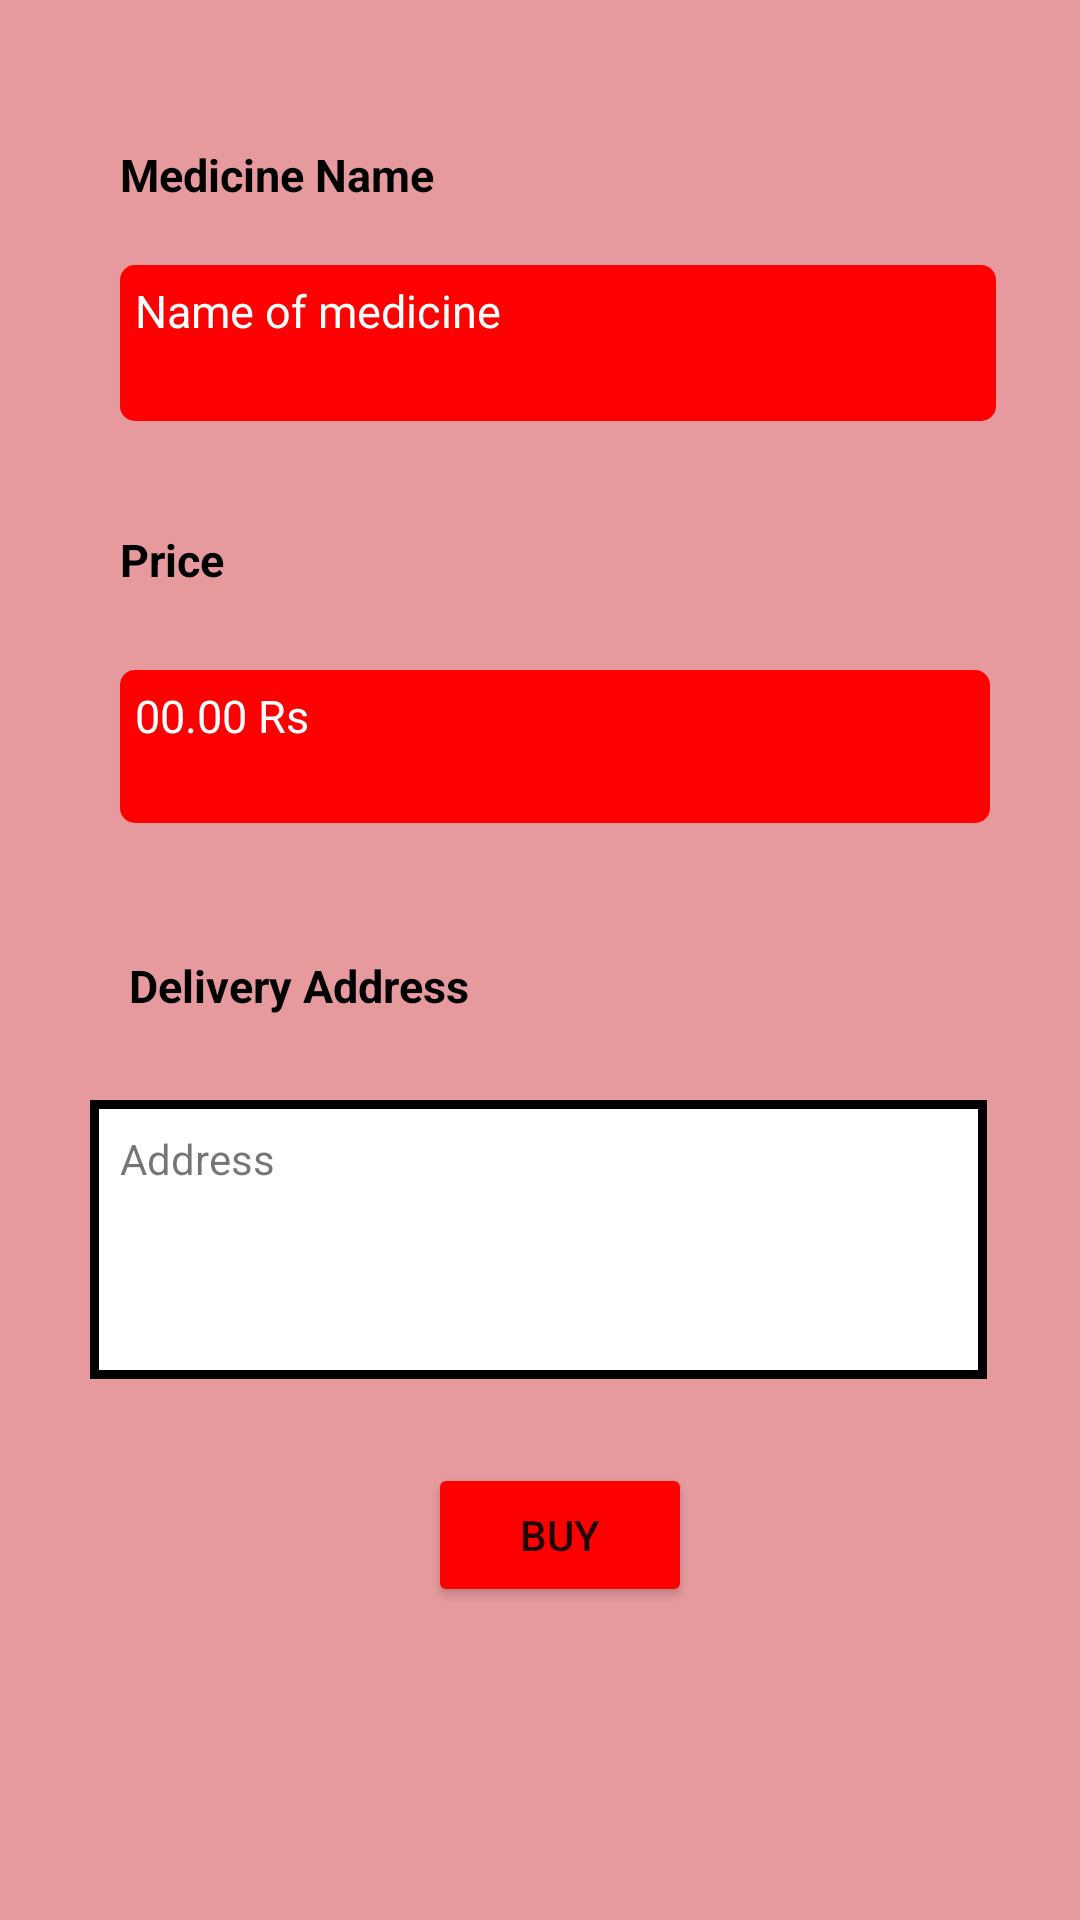

Android layout source for this screen:
<!-- AndroidManifest.xml: application theme Theme.MedAssist -->
<!-- res/layout/activity_purchasepage.xml -->
<?xml version="1.0" encoding="utf-8"?>
<androidx.constraintlayout.widget.ConstraintLayout xmlns:android="http://schemas.android.com/apk/res/android"
    xmlns:app="http://schemas.android.com/apk/res-auto"
    xmlns:tools="http://schemas.android.com/tools"
    android:layout_width="match_parent"
    android:layout_height="match_parent"
    tools:context=".purchasepage"
    android:background="@color/pink">

    <TextView
        android:id="@+id/textView6"
        android:layout_width="wrap_content"
        android:layout_height="wrap_content"
        android:layout_marginStart="40dp"
        android:layout_marginTop="48dp"
        android:layout_marginBottom="20dp"
        android:text="Medicine Name"
        android:textColor="@color/black"
        android:textSize="15dp"
        android:textStyle="bold"
        app:layout_constraintBottom_toTopOf="@+id/textView7"
        app:layout_constraintStart_toStartOf="parent"
        app:layout_constraintTop_toTopOf="parent" />

    <TextView
        android:id="@+id/textView7"
        android:layout_width="292dp"
        android:layout_height="52dp"
        android:layout_marginStart="40dp"
        android:layout_marginTop="20dp"
        android:layout_marginEnd="36dp"
        android:background="@drawable/textboxsmall"
        android:paddingLeft="5dp"
        android:paddingTop="5dp"
        android:textSize="15dp"
        android:text="Name of medicine"
        android:textColor="@color/white"
        app:layout_constraintEnd_toEndOf="parent"
        app:layout_constraintHorizontal_bias="0.0"
        app:layout_constraintStart_toStartOf="parent"
        app:layout_constraintTop_toBottomOf="@+id/textView6" />

    <TextView
        android:id="@+id/textView8"
        android:layout_width="130dp"
        android:layout_height="27dp"
        android:layout_marginStart="40dp"
        android:layout_marginTop="36dp"
        android:layout_marginEnd="273dp"
        android:text="Price"
        android:textColor="@color/black"
        android:textStyle="bold"
        android:textSize="15dp"
        app:layout_constraintEnd_toEndOf="parent"
        app:layout_constraintHorizontal_bias="0.0"
        app:layout_constraintStart_toStartOf="parent"
        app:layout_constraintTop_toBottomOf="@+id/textView7" />

    <TextView
        android:id="@+id/textView9"
        android:layout_width="290dp"
        android:layout_height="51dp"
        android:layout_marginStart="40dp"
        android:layout_marginTop="20dp"
        android:layout_marginEnd="29dp"
        android:background="@drawable/textboxsmall"
        android:paddingLeft="5dp"
        android:paddingTop="5dp"
        android:text="00.00 Rs"
        android:textSize="15dp"
        android:textColor="@color/white"
        app:layout_constraintEnd_toEndOf="parent"
        app:layout_constraintHorizontal_bias="0.0"
        app:layout_constraintStart_toStartOf="parent"
        app:layout_constraintTop_toBottomOf="@+id/textView8" />

    <Button
        android:id="@+id/button2"
        android:layout_width="wrap_content"
        android:layout_height="wrap_content"
        android:layout_marginStart="168dp"
        android:layout_marginTop="28dp"
        android:layout_marginEnd="155dp"
        android:backgroundTint="@color/red"
        android:onClick="toPurchaseitems"
        android:text="BUY"
        app:layout_constraintEnd_toEndOf="parent"
        app:layout_constraintStart_toStartOf="parent"
        app:layout_constraintTop_toBottomOf="@+id/textView11" />

    <TextView
        android:id="@+id/textView10"
        android:layout_width="wrap_content"
        android:layout_height="wrap_content"
        android:layout_marginStart="43dp"
        android:layout_marginTop="44dp"
        android:layout_marginEnd="260dp"
        android:text="Delivery Address"
        android:textColor="@color/black"
        android:textStyle="bold"
        android:textSize="15dp"
        app:layout_constraintEnd_toEndOf="parent"
        app:layout_constraintHorizontal_bias="0.0"
        app:layout_constraintStart_toStartOf="parent"
        app:layout_constraintTop_toBottomOf="@+id/textView9" />

    <TextView
        android:id="@+id/textView11"
        android:layout_width="299dp"
        android:layout_height="93dp"
        android:layout_marginStart="35dp"
        android:layout_marginTop="28dp"
        android:layout_marginEnd="36dp"
        android:background="@drawable/whitebox"
        android:paddingLeft="10dp"
        android:paddingTop="10dp"
        android:text="Address"
        app:layout_constraintEnd_toEndOf="parent"
        app:layout_constraintStart_toStartOf="parent"
        app:layout_constraintTop_toBottomOf="@+id/textView10" />


</androidx.constraintlayout.widget.ConstraintLayout>
<!-- resources referenced by this layout -->
<resources>
  <color name="black">#FF000000</color>
  <color name="pink">#E69A9D</color>
  <color name="red">#FF0000</color>
  <color name="white">#FFFFFFFF</color>
  <!-- drawable textboxsmall (drawable) -->
  <?xml version="1.0" encoding="utf-8"?>
  <shape xmlns:android="http://schemas.android.com/apk/res/android">
  <solid android:color="@color/red"></solid>
      <size android:height="50dp"
          android:width="100dp"></size>
      <corners android:radius="5dp"></corners>
  </shape>
  <!-- drawable whitebox (drawable) -->
  <?xml version="1.0" encoding="utf-8"?>
  <shape xmlns:android="http://schemas.android.com/apk/res/android">
  <solid android:color="@color/white"></solid>
      <stroke android:color="@color/black" android:width="3dp"></stroke>
      <size android:width="200dp"
          android:height="100dp"></size>
  </shape>
  <style name="Theme.MedAssist" parent="Theme.MaterialComponents.DayNight.NoActionBar">
          
          <item name="colorPrimary">@color/black</item>
          <item name="colorPrimaryVariant">@color/black</item>
          <item name="colorOnPrimary">@color/white</item>
          
  
          <item name="colorSecondary">@color/teal_200</item>
          <item name="colorSecondaryVariant">@color/teal_700</item>
          <item name="colorOnSecondary">@color/black</item>
          
          <item name="android:statusBarColor" tools:targetApi="l">?attr/colorPrimaryVariant</item>
          
      </style>
  <color name="teal_200">#FF03DAC5</color>
  <color name="teal_700">#FF018786</color>
</resources>
